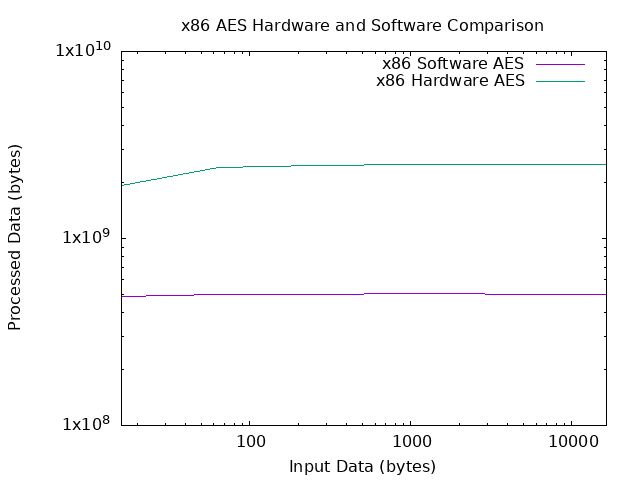

Data behind this chart, as committed beside it:
16, 486913410, 1920097470
64, 500238270, 2407838420
256, 503961940, 2470599170
1024, 505528660, 2482357590
8192, 503887190, 2488208040
16384, 503900840, 2486763520
